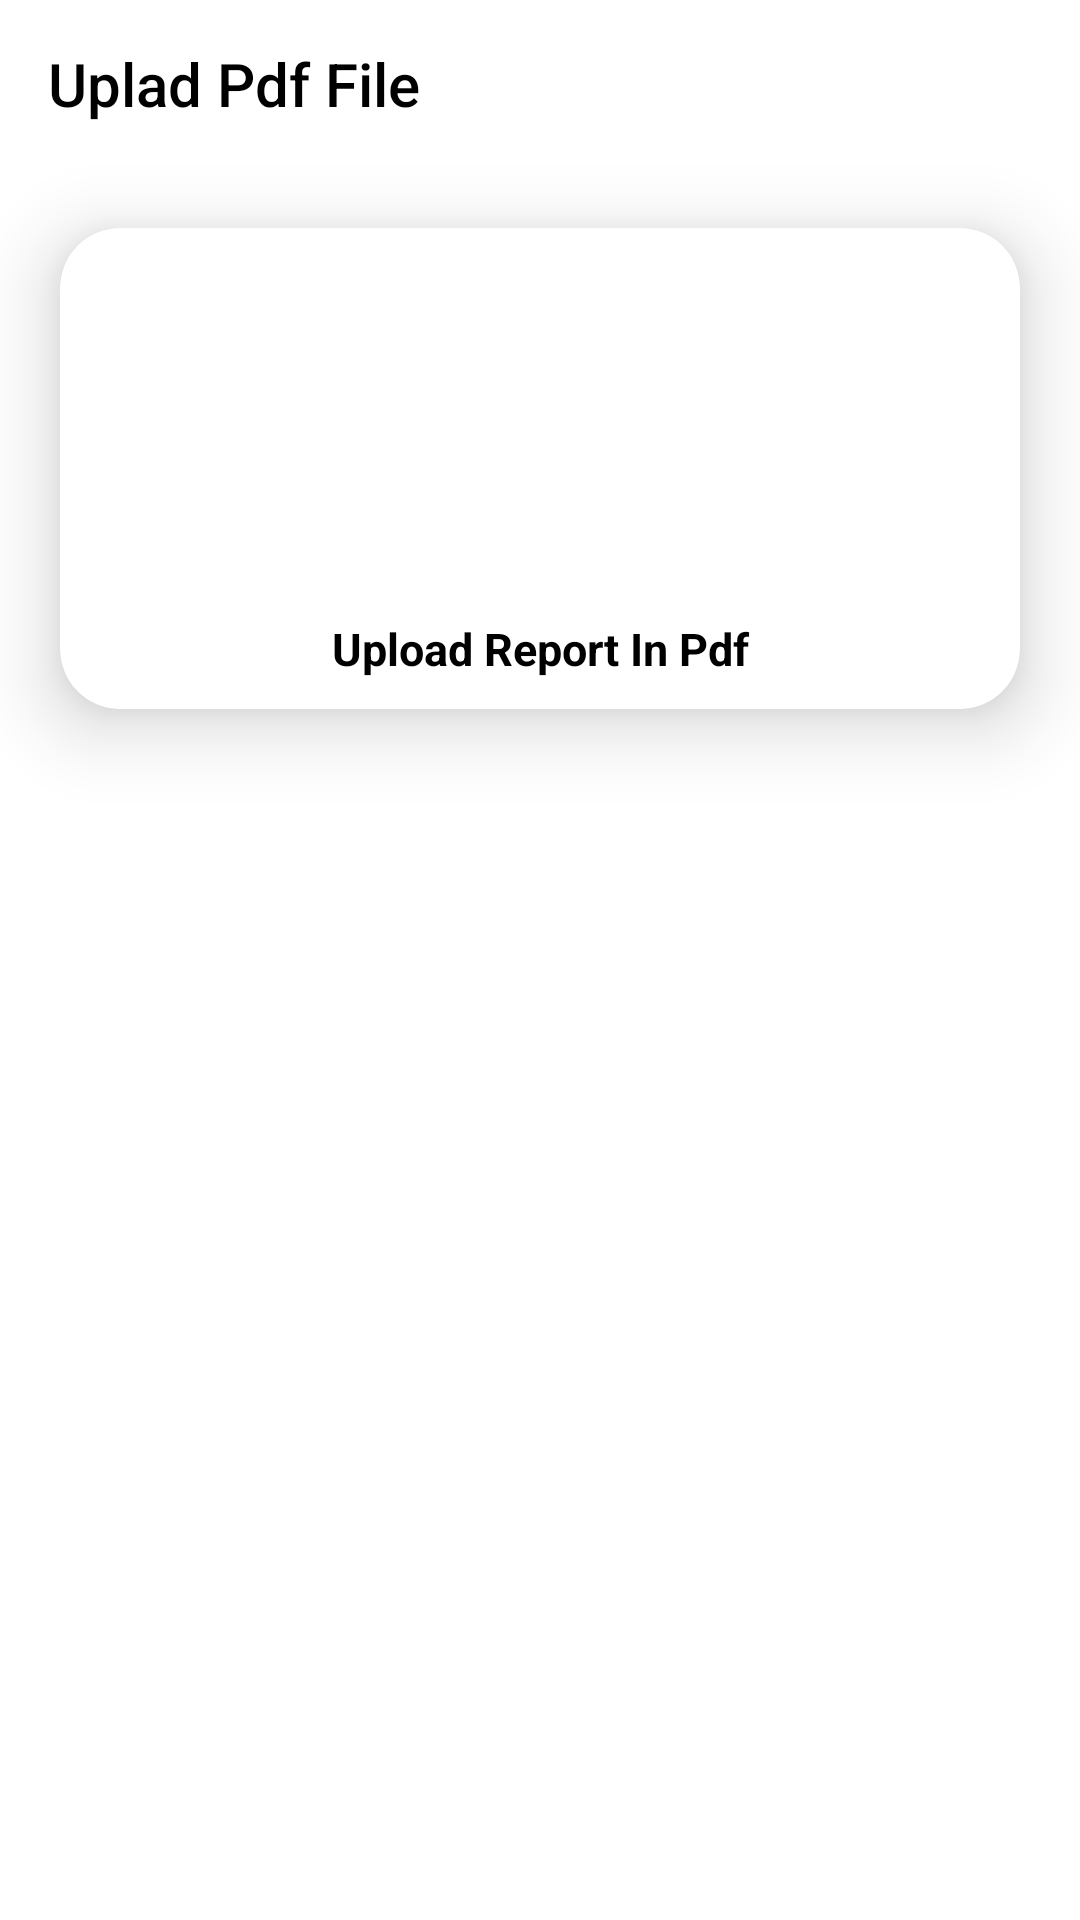

Here is an Android app screen rendered from its layout file. Give the layout XML and the strings, colors and styles it references.
<!-- AndroidManifest.xml: application theme Theme.MyApplication -->
<!-- res/layout/activity_send_pdf_reportd.xml -->
<?xml version="1.0" encoding="utf-8"?>
<LinearLayout xmlns:android="http://schemas.android.com/apk/res/android"
    xmlns:app="http://schemas.android.com/apk/res-auto"
    xmlns:tools="http://schemas.android.com/tools"
    android:layout_width="match_parent"
    android:layout_height="match_parent"
    android:background="@color/white"
    android:orientation="vertical"
    tools:context=".Admin_panel.SendPdfReportd">

    <androidx.appcompat.widget.Toolbar
        android:layout_width="match_parent"
        android:layout_height="wrap_content"
        app:title="Uplad Pdf File"
        android:background="@color/white"
        app:titleTextColor="@color/black"
        />

    <androidx.cardview.widget.CardView
        android:layout_width="match_parent"
        android:layout_height="wrap_content"
        app:cardCornerRadius="20dp"
        app:cardElevation="15dp"
        android:id="@+id/uploadpdf"
        android:layout_margin="20dp"
        android:layout_marginTop="40dp"
        android:backgroundTint="@color/white"
        android:background="@color/white"
        android:layout_gravity="center"
        >
        <LinearLayout
            android:layout_width="match_parent"
            android:layout_height="wrap_content"
            android:orientation="vertical"
            android:layout_margin="10dp"
            >
            <ImageView
                android:layout_width="120dp"
                android:layout_height="120dp"
                android:padding="10dp"
                android:src="@drawable/pdf"
                android:background="@color/white"
                android:layout_gravity="center"
                />
            <TextView
                android:layout_width="match_parent"
                android:layout_height="wrap_content"
                android:text="Upload Report In Pdf"
                android:textSize="15dp"
                android:gravity="center"
                android:layout_gravity="center"
                android:textStyle="bold"
                android:textColor="@color/black"/>
        </LinearLayout>
    </androidx.cardview.widget.CardView>
    <Button
        android:id="@+id/uploadpdfload"
        android:layout_width="match_parent"
        android:layout_height="50dp"
        android:layout_marginStart="30dp"
        android:layout_marginTop="20dp"
        android:layout_marginEnd="30dp"

        android:background="@drawable/rect_btn"
        android:text="Ready To Upload"
        android:textColor="@android:color/white"
        android:textSize="13dp"
        android:visibility="gone"
        android:textStyle="bold" />
</LinearLayout>
<!-- resources referenced by this layout -->
<resources>
  <color name="black">#FF000000</color>
  <color name="white">#FFFFFFFF</color>
  <!-- drawable rect_btn (drawable) -->
  <?xml version="1.0" encoding="utf-8"?>
  <shape android:shape="rectangle"    xmlns:android="http://schemas.android.com/apk/res/android">
  <solid android:color="@color/red"/>
      <corners android:radius="30dp"/>
  </shape>
  <style name="Theme.MyApplication" parent="Theme.AppCompat.DayNight.NoActionBar">
          
          <item name="colorPrimary">@color/purple_500</item>
          <item name="colorPrimaryVariant">@color/purple_700</item>
          <item name="colorOnPrimary">@color/white</item>
          
          <item name="colorSecondary">@color/teal_200</item>
          <item name="colorSecondaryVariant">@color/teal_700</item>
          <item name="colorOnSecondary">@color/black</item>
          
          <item name="android:statusBarColor" tools:targetApi="l">@color/blue</item>
          
  
      </style>
  <color name="red">#0096FF</color>
  <color name="purple_500">#FF6200EE</color>
  <color name="purple_700">#FF3700B3</color>
  <color name="teal_200">#FF03DAC5</color>
  <color name="teal_700">#FF018786</color>
  <color name="blue">#03A9F4</color>
</resources>
